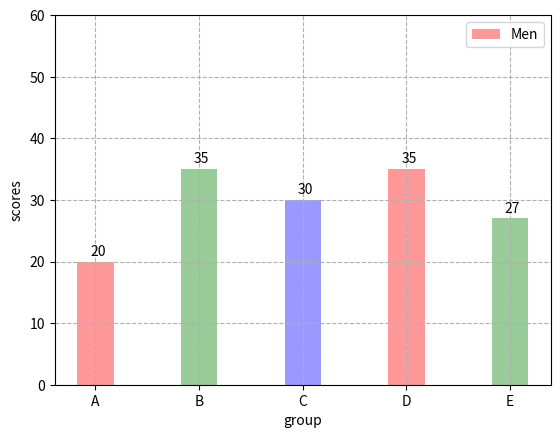

Write the Python code that produced this figure.
#!/usr/bin/env python
# encoding: utf-8
'''
@author: songyunlong
@license: (C) Copyright 2018-2021, Node Supply Chain Manager Corporation Limited.
@contact: 1243049371@qq.com
@software:PyCharm
@file: pointing
@time: 2019/1/8 22:46
@desc:
'''

import numpy as np
from matplotlib import pyplot as plt
import pandas

index = np.arange(5)
bar_width = 0.35
opacity = 0.4
means_men = (20, 35, 30, 35, 27)
figure_1 = plt.figure()
plt.bar(index, means_men, bar_width, alpha=opacity,
        color= ['r', 'g', 'b'], label= 'Men')
plt.xlabel('group')
plt.ylabel('scores')
plt.xticks(index , ('A', 'B', 'C', 'D', 'E'))
plt.legend()
plt.grid(linestyle= '--')
plt.ylim(0, 60)
for a, b in zip(index-0.05, means_men):
    plt.text(a, b+1, '%.0f' % b)
plt.show()